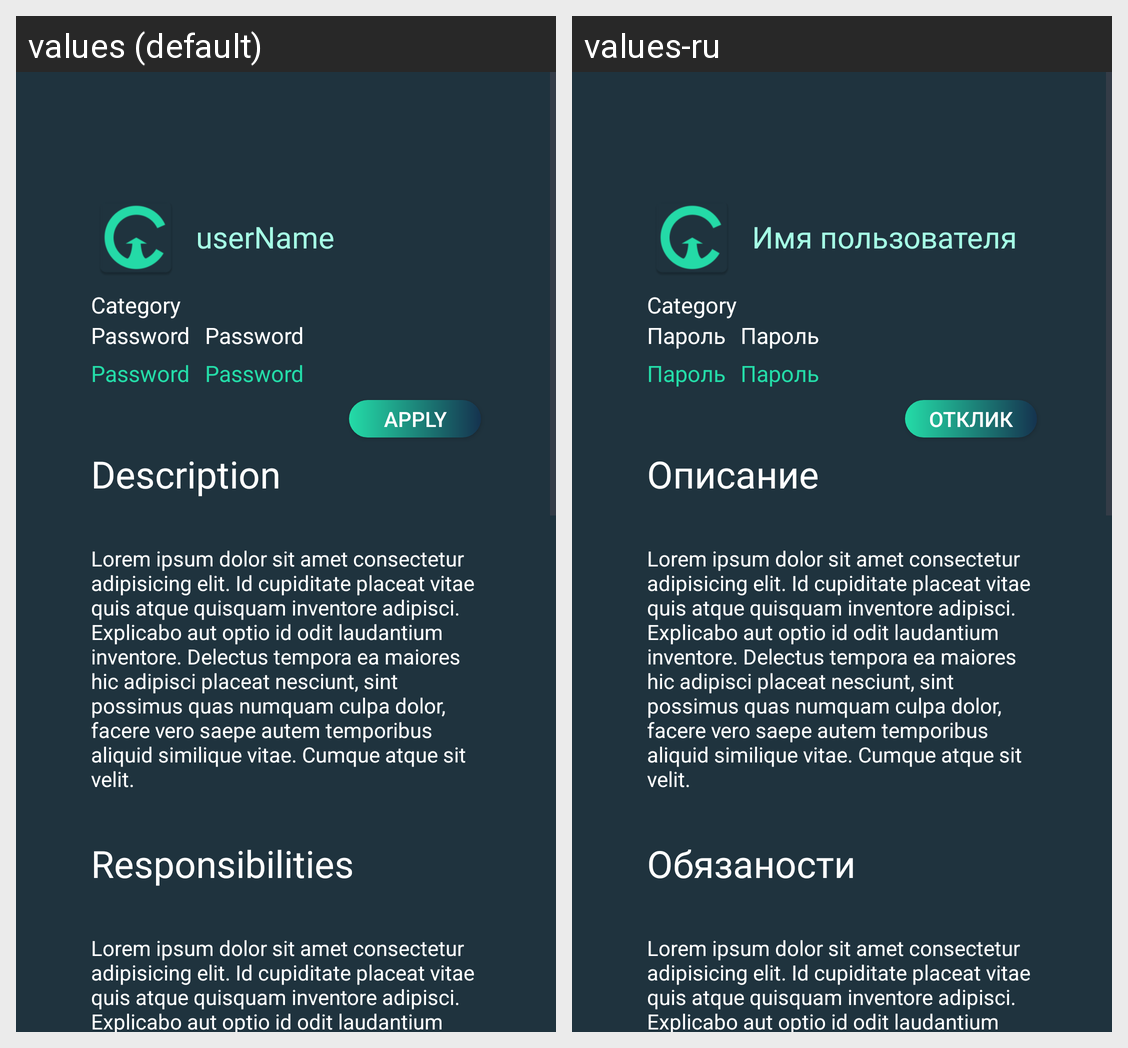

Translations of the strings shown on this Android screen, per locale in the grid:
Android screen res/layout/fragment_job_item.xml rendered under 2 locales, left to right: values (default), values-ru. Device: Nexus 5 (rendered at 1080×1920; each locale shown at half size, 540×960, under a caption strip naming it); theme Theme.CareerUp.
Strings drawn on this screen, with the default value and each locale's value (text and hints the layout hard-codes, and strings that could not be matched under every locale, appear in the picture but are not listed):

userName
  values: userName
  values-ru: Имя пользователя

password
  values: Password
  values-ru: Пароль

apply
  values: Apply
  values-ru: Отклик

desc
  values: Description
  values-ru: Описание

lorem
  values: Lorem ipsum dolor sit amet consectetur adipisicing elit. Id cupiditate placeat vitae quis atque quisquam inventore adipisci. Explicabo aut optio id odit laudantium inventore. Delectus tempora ea maiores hic adipisci placeat nesciunt, sint possimus quas numquam culpa dolor, facere vero saepe autem temporibus aliquid similique vitae. Cumque atque sit velit.
  values-ru: Lorem ipsum dolor sit amet consectetur adipisicing elit. Id cupiditate placeat vitae quis atque quisquam inventore adipisci. Explicabo aut optio id odit laudantium inventore. Delectus tempora ea maiores hic adipisci placeat nesciunt, sint possimus quas numquam culpa dolor, facere vero saepe autem temporibus aliquid similique vitae. Cumque atque sit velit.

respons
  values: Responsibilities
  values-ru: Обязаности
